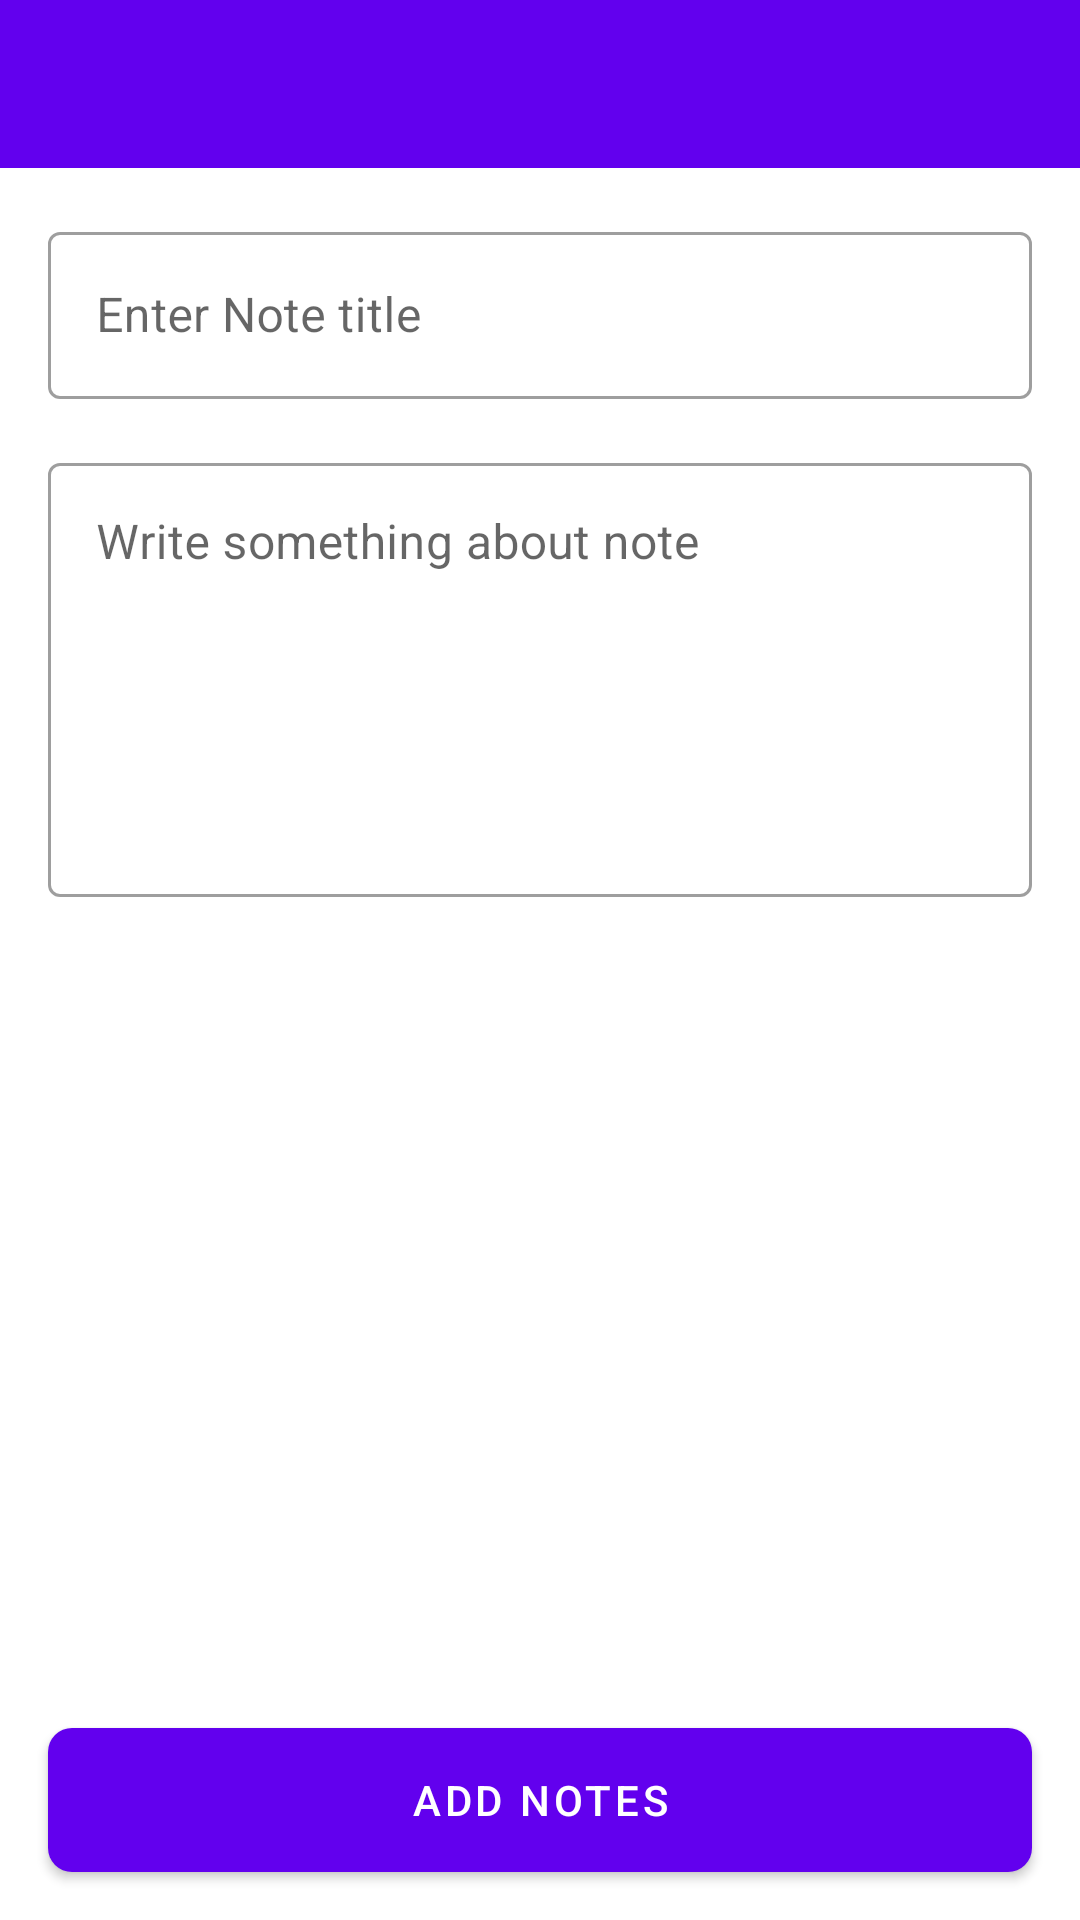

Layout XML and referenced resources for this Android screen:
<!-- AndroidManifest.xml: application theme AcropolisAssignmentBaseTheme -->
<!-- res/layout/activity_add_notes.xml -->
<?xml version="1.0" encoding="utf-8"?>
<androidx.constraintlayout.widget.ConstraintLayout xmlns:android="http://schemas.android.com/apk/res/android"
    xmlns:app="http://schemas.android.com/apk/res-auto"
    xmlns:tools="http://schemas.android.com/tools"
    android:layout_width="match_parent"
    android:layout_height="match_parent"
    android:background="@color/white"
    tools:context=".note.AddNotesActivity">

    <androidx.appcompat.widget.Toolbar
        android:id="@+id/toolbar_addNote"
        android:layout_width="match_parent"
        android:layout_height="wrap_content"
        android:background="@color/colorPrimary"
        android:theme="@style/ThemeOverlay.AppCompat.Dark"
        app:layout_constraintTop_toTopOf="parent"
        app:popupTheme="@style/Platform.MaterialComponents.Light" />

    <com.google.android.material.textfield.TextInputLayout
        android:layout_width="match_parent"
        android:layout_height="wrap_content"
        app:layout_constraintTop_toBottomOf="@+id/toolbar_addNote"
        android:layout_marginTop="16dp"
        android:layout_marginStart="16dp"
        android:layout_marginEnd="16dp"
        android:id="@+id/til_addNote_title"
        android:hint="@string/add_note_title_hint"
        style="@style/Widget.MaterialComponents.TextInputLayout.OutlinedBox">

        <com.google.android.material.textfield.TextInputEditText
            android:layout_width="match_parent"
            android:layout_height="match_parent"
            android:id="@+id/et_addNote_title"/>

    </com.google.android.material.textfield.TextInputLayout>

    <com.google.android.material.textfield.TextInputLayout
        android:layout_width="match_parent"
        android:layout_height="150dp"
        app:layout_constraintTop_toBottomOf="@+id/til_addNote_title"
        android:layout_marginTop="16dp"
        android:layout_marginStart="16dp"
        android:layout_marginEnd="16dp"
        android:hint="@string/add_note_description_hint"
        style="@style/Widget.MaterialComponents.TextInputLayout.OutlinedBox">

        <com.google.android.material.textfield.TextInputEditText
            android:layout_width="match_parent"
            android:layout_height="match_parent"
            android:gravity="start"
            android:id="@+id/et_addNote_description"/>

    </com.google.android.material.textfield.TextInputLayout>

    <com.google.android.material.button.MaterialButton
        android:layout_width="match_parent"
        android:layout_height="wrap_content"
        app:layout_constraintBottom_toBottomOf="parent"
        android:layout_marginStart="16dp"
        android:layout_marginEnd="16dp"
        android:insetTop="0dp"
        android:insetRight="0dp"
        android:insetBottom="0dp"
        android:insetLeft="0dp"
        android:onClick="addNote"
        app:cornerRadius="8dp"
        android:layout_marginBottom="16dp"
        android:text="@string/add_notes_label"/>

</androidx.constraintlayout.widget.ConstraintLayout>
<!-- resources referenced by this layout -->
<resources>
  <color name="colorPrimary">#FF6200EE</color>
  <color name="white">#FFFFFFFF</color>
  <string name="add_note_description_hint">Write something about note</string>
  <string name="add_note_title_hint">Enter Note title</string>
  <string name="add_notes_label">Add Notes</string>
  <style name="AcropolisAssignmentBaseTheme" parent="Theme.MaterialComponents.Light.NoActionBar">
          <item name="colorPrimary">@color/colorPrimary</item>
          <item name="colorPrimaryDark">@color/colorPrimaryDark</item>
          <item name="android:windowBackground">@color/colorDefaultBackground</item>
      </style>
  <color name="colorPrimaryDark">#FF3700B3</color>
  <color name="colorDefaultBackground">#F2F2F7</color>
</resources>
